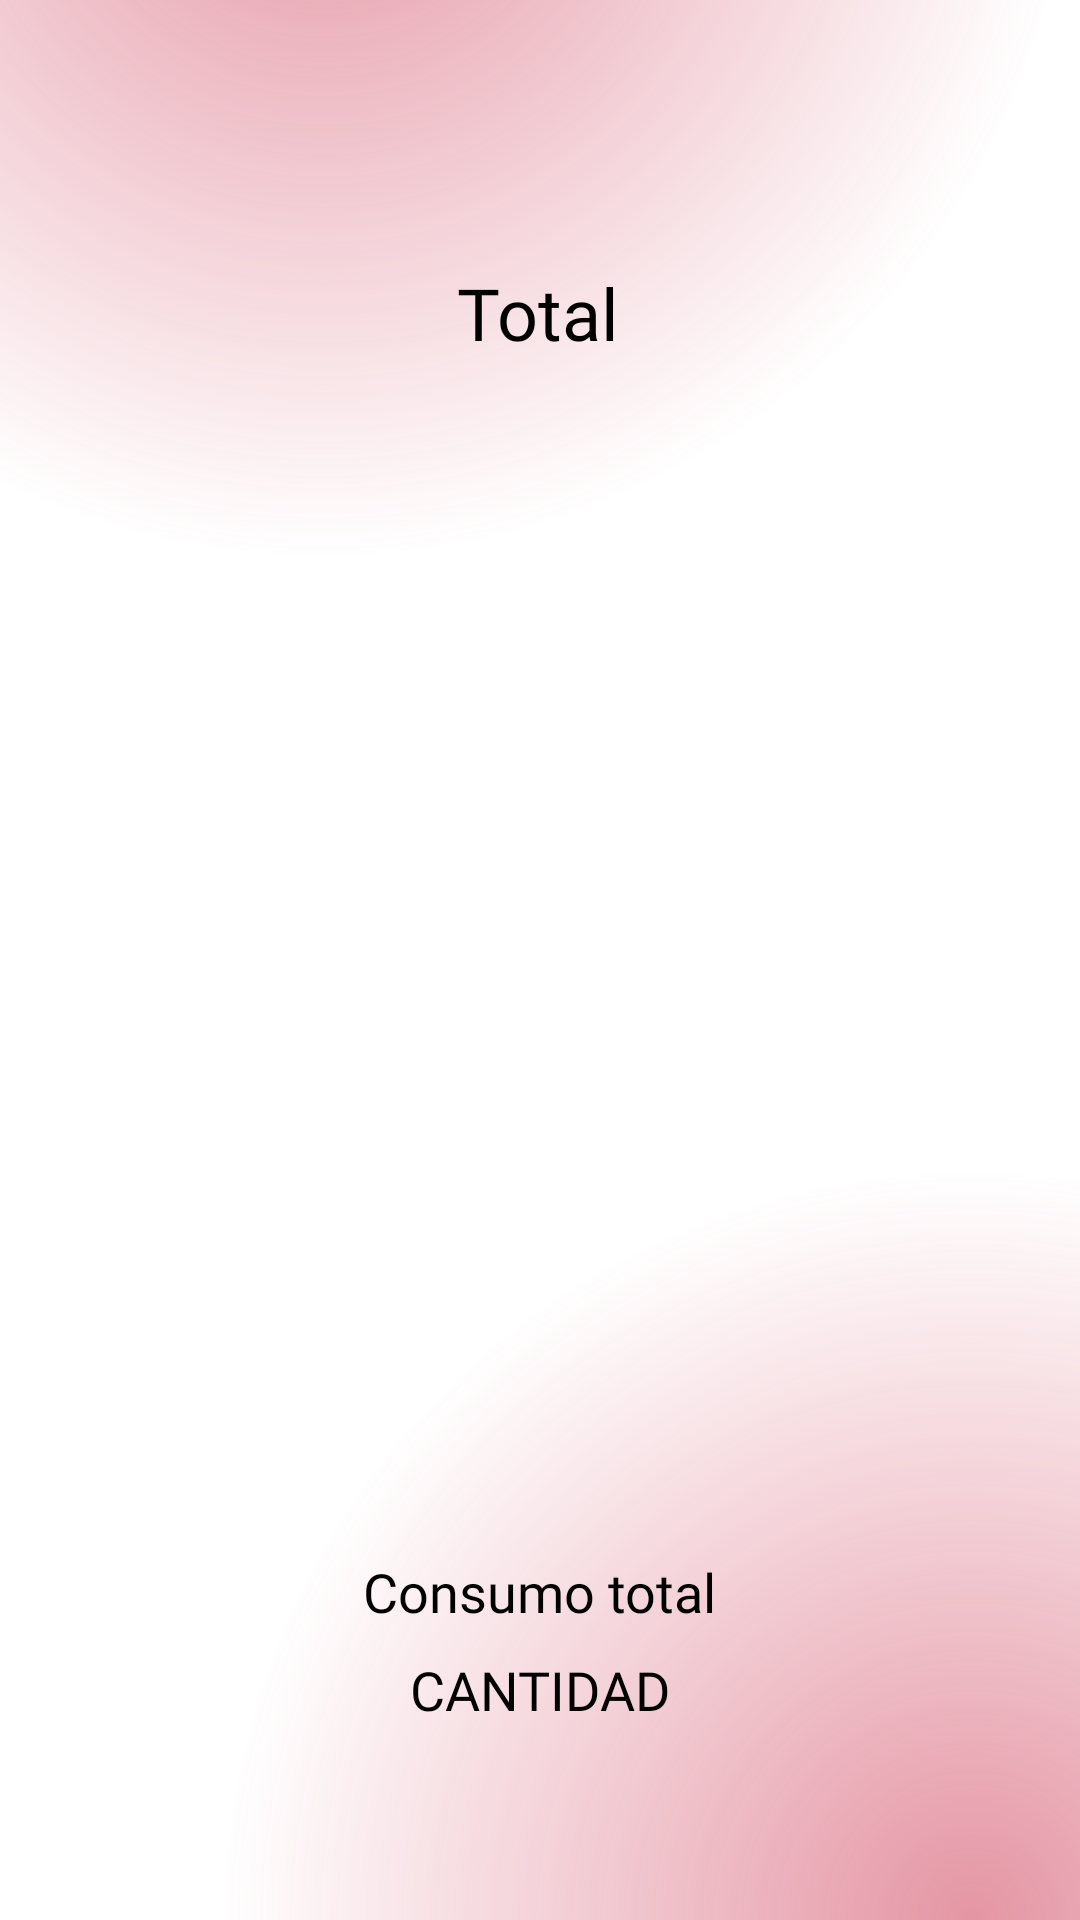

This screen was rendered from an Android layout file. Write that file and the resources it references.
<!-- AndroidManifest.xml: application theme Theme.CuentaCuentas -->
<!-- res/layout/res_final_view.xml -->
<?xml version="1.0" encoding="utf-8"?>
<androidx.constraintlayout.widget.ConstraintLayout xmlns:android="http://schemas.android.com/apk/res/android"
    xmlns:app="http://schemas.android.com/apk/res-auto"
    xmlns:tools="http://schemas.android.com/tools"
    android:background="@drawable/cg3"
    android:layout_width="match_parent"
    android:layout_height="match_parent">

    <TextView
        android:id="@+id/txt1"
        android:layout_width="wrap_content"
        android:layout_height="wrap_content"
        android:fontFamily="@font/amiko"
        android:text="Total"
        android:textColor="@android:color/black"
        android:textSize="24sp"
        app:layout_constraintBottom_toBottomOf="parent"
        app:layout_constraintEnd_toEndOf="parent"
        app:layout_constraintHorizontal_bias="0.498"
        app:layout_constraintStart_toStartOf="parent"
        app:layout_constraintTop_toTopOf="parent"
        app:layout_constraintVertical_bias="0.145" />

    <TextView
        android:id="@+id/txt2"
        android:layout_width="wrap_content"
        android:layout_height="wrap_content"
        android:fontFamily="@font/amiko"
        android:text="Consumo total"
        android:textColor="@android:color/black"
        android:textSize="18sp"
        app:layout_constraintBottom_toBottomOf="parent"
        app:layout_constraintEnd_toEndOf="parent"
        app:layout_constraintStart_toStartOf="parent"
        app:layout_constraintTop_toTopOf="parent"
        app:layout_constraintVertical_bias="0.842" />

    <TextView
        android:id="@+id/cantidadPagar"
        android:layout_width="wrap_content"
        android:layout_height="wrap_content"
        android:fontFamily="@font/amiko"
        android:text="CANTIDAD"
        android:textColor="@android:color/black"
        android:textSize="18sp"
        app:layout_constraintBottom_toBottomOf="parent"
        app:layout_constraintEnd_toEndOf="parent"
        app:layout_constraintStart_toStartOf="parent"
        app:layout_constraintTop_toTopOf="parent"
        app:layout_constraintVertical_bias="0.895" />

    <androidx.recyclerview.widget.RecyclerView
        android:id="@+id/nombre_cantidad"
        android:layout_width="355dp"
        android:layout_height="326dp"
        app:layout_constraintBottom_toBottomOf="parent"
        app:layout_constraintEnd_toEndOf="parent"
        app:layout_constraintHorizontal_bias="0.55"
        app:layout_constraintStart_toStartOf="parent"
        app:layout_constraintTop_toTopOf="parent" />

</androidx.constraintlayout.widget.ConstraintLayout>
<!-- resources referenced by this layout -->
<resources>
  <!-- drawable cg3 (drawable) -->
  <?xml version="1.0" encoding="utf-8"?>
  <layer-list xmlns:android="http://schemas.android.com/apk/res/android">
  
      <item>
          <shape android:shape="rectangle">
              <solid android:color="#FFFFFF" />
          </shape>
      </item>
  
      <item>
          <shape android:shape="rectangle">
              <gradient
                  android:startColor="#80CA2D4A"
                  android:endColor="#00CA2D4A"
                  android:gradientRadius="250dp"
                  android:type="radial"
                  android:centerX=".9"
                  android:centerY="1" />
          </shape>
      </item>
  
      <item>
          <shape android:shape="rectangle">
              <gradient
                  android:startColor="#80CA2D4A"
                  android:endColor="#00CA2D4A"
                  android:gradientRadius="250dp"
                  android:type="radial"
                  android:centerX=".3"
                  android:centerY="-.1"/>
          </shape>
      </item>
  
  </layer-list>
  <style name="Theme.CuentaCuentas" parent="Base.Theme.CuentaCuentas" />
  <style name="Base.Theme.CuentaCuentas" parent="Theme.Material3.DayNight.NoActionBar">
          
          
      </style>
</resources>
